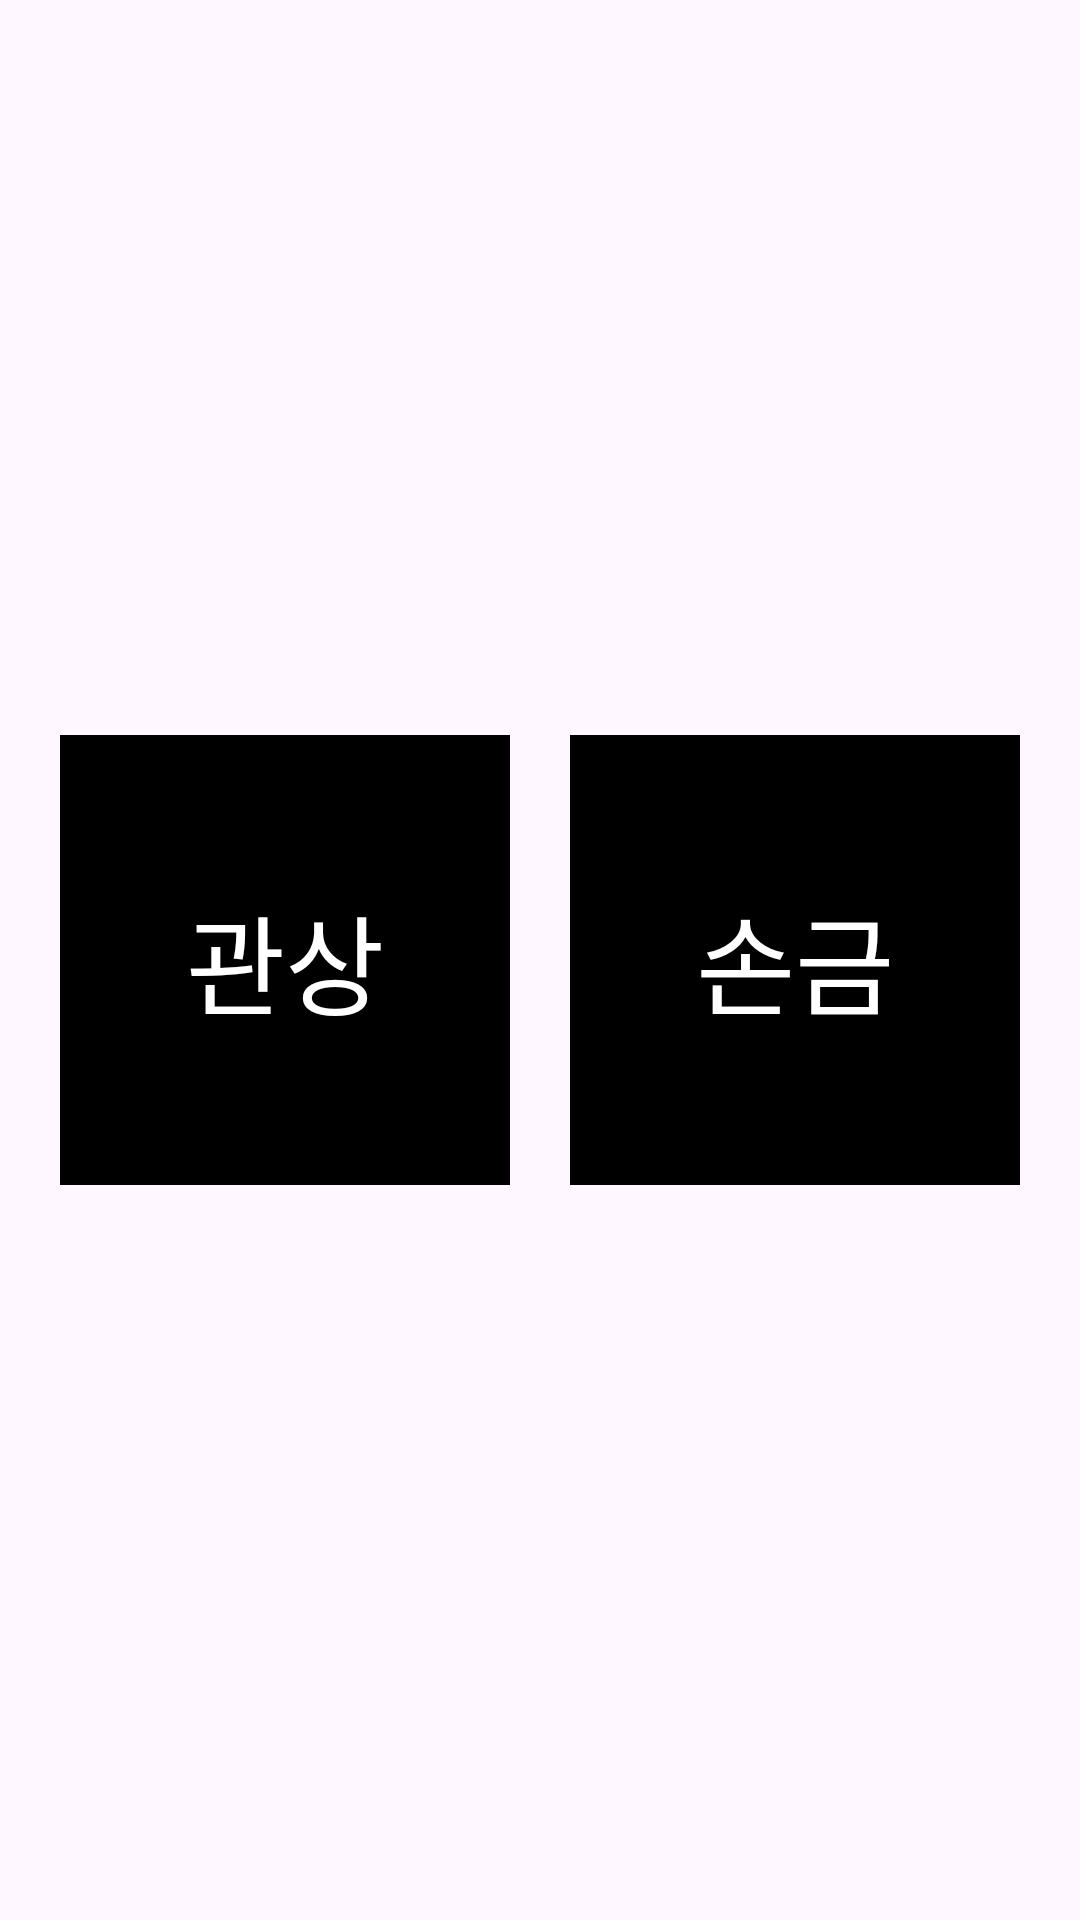

Write the Android layout XML for this screen, with the resource values it uses.
<!-- AndroidManifest.xml: application theme Theme.CameraTest -->
<!-- res/layout/activity_main.xml -->
<?xml version="1.0" encoding="utf-8"?>
<layout xmlns:android="http://schemas.android.com/apk/res/android"
    xmlns:app="http://schemas.android.com/apk/res-auto"
    xmlns:tools="http://schemas.android.com/tools">

    <androidx.constraintlayout.widget.ConstraintLayout
        android:layout_width="match_parent"
        android:layout_height="match_parent"
        tools:context=".MainActivity">

        <TextView
            android:id="@+id/btnFace"
            android:layout_width="150dp"
            android:layout_height="150dp"
            android:text="@string/face_analysis"
            android:textColor="@color/white"
            android:background="@color/black"
            android:gravity="center"
            android:textSize="36dp"
            android:visibility="visible"
            app:layout_constraintTop_toTopOf="parent"
            app:layout_constraintBottom_toBottomOf="parent"
            app:layout_constraintStart_toStartOf="parent"
            app:layout_constraintEnd_toStartOf="@id/btnHand"/>

        <TextView
            android:id="@+id/btnHand"
            android:layout_width="150dp"
            android:layout_height="150dp"
            android:text="@string/hand_analysis"
            android:textColor="@color/white"
            android:background="@color/black"
            android:gravity="center"
            android:textSize="36dp"
            android:visibility="visible"
            app:layout_constraintTop_toTopOf="parent"
            app:layout_constraintBottom_toBottomOf="parent"
            app:layout_constraintStart_toEndOf="@id/btnFace"
            app:layout_constraintEnd_toEndOf="parent"/>

        <FrameLayout
            android:id="@+id/fragmentContainer"
            android:layout_width="match_parent"
            android:layout_height="match_parent"
            android:visibility="gone"/>

    </androidx.constraintlayout.widget.ConstraintLayout>
</layout>
<!-- resources referenced by this layout -->
<resources>
  <color name="black">#FF000000</color>
  <color name="white">#FFFFFFFF</color>
  <string name="face_analysis">관상</string>
  <string name="hand_analysis">손금</string>
  <style name="Theme.CameraTest" parent="Base.Theme.CameraTest" />
  <style name="Base.Theme.CameraTest" parent="Theme.Material3.DayNight.NoActionBar">
          
           <item name="colorPrimary">@color/black</item>
      </style>
</resources>
